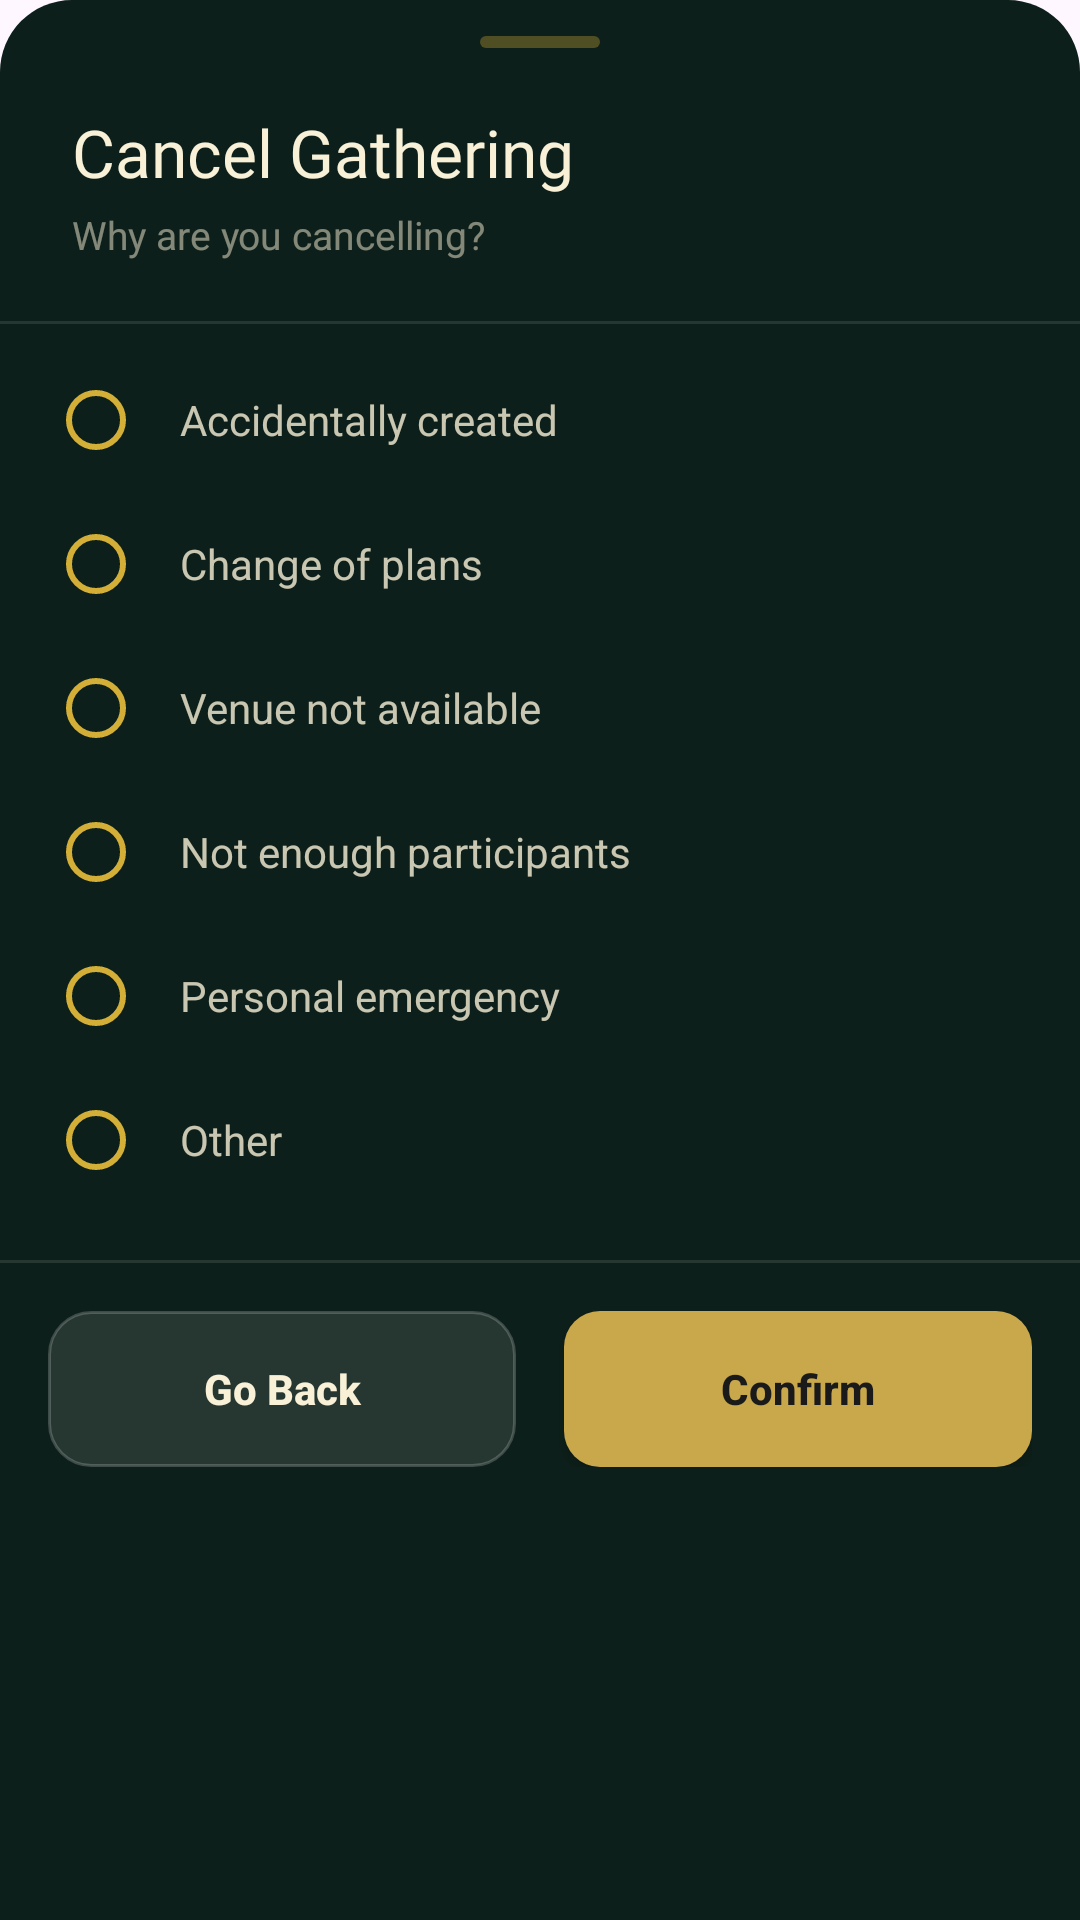

Write the Android layout XML for this screen, with the resource values it uses.
<!-- AndroidManifest.xml: application theme Theme.GatherForGood -->
<!-- res/layout/dialog_cancel_gathering.xml -->
<?xml version="1.0" encoding="utf-8"?>
<LinearLayout xmlns:android="http://schemas.android.com/apk/res/android"
    xmlns:app="http://schemas.android.com/apk/res-auto"
    android:layout_width="match_parent"
    android:layout_height="wrap_content"
    android:background="@drawable/bg_dialog_cancel"
    android:orientation="vertical"
    android:paddingBottom="24dp">

    
    <View
        android:layout_width="40dp"
        android:layout_height="4dp"
        android:layout_gravity="center_horizontal"
        android:layout_marginTop="12dp"
        android:background="@drawable/bg_drag_handle" />

    
    <TextView
        android:layout_width="wrap_content"
        android:layout_height="wrap_content"
        android:layout_marginStart="24dp"
        android:layout_marginTop="20dp"
        android:fontFamily="@font/playfair_display_bold"
        android:text="Cancel Gathering"
        android:textColor="#F9F1D7"
        android:textSize="22sp" />

    
    <TextView
        android:layout_width="wrap_content"
        android:layout_height="wrap_content"
        android:layout_marginStart="24dp"
        android:layout_marginTop="4dp"
        android:text="Why are you cancelling?"
        android:textColor="#80F9F1D7"
        android:textSize="13sp" />

    
    <View
        android:layout_width="match_parent"
        android:layout_height="1dp"
        android:layout_marginTop="20dp"
        android:background="#1AFFFFFF" />

    
    <RadioGroup
        android:id="@+id/rgReasons"
        android:layout_width="match_parent"
        android:layout_height="wrap_content"
        android:orientation="vertical"
        android:paddingHorizontal="16dp"
        android:paddingTop="8dp"
        android:paddingBottom="8dp">

        <RadioButton
            android:id="@+id/rbAccidental"
            style="@style/CancelReasonRadio"
            android:text="Accidentally created" />

        <RadioButton
            android:id="@+id/rbChangePlans"
            style="@style/CancelReasonRadio"
            android:text="Change of plans" />

        <RadioButton
            android:id="@+id/rbVenue"
            style="@style/CancelReasonRadio"
            android:text="Venue not available" />

        <RadioButton
            android:id="@+id/rbParticipants"
            style="@style/CancelReasonRadio"
            android:text="Not enough participants" />

        <RadioButton
            android:id="@+id/rbEmergency"
            style="@style/CancelReasonRadio"
            android:text="Personal emergency" />

        <RadioButton
            android:id="@+id/rbOther"
            style="@style/CancelReasonRadio"
            android:text="Other" />

    </RadioGroup>

    
    <View
        android:layout_width="match_parent"
        android:layout_height="1dp"
        android:layout_marginTop="8dp"
        android:background="#1AFFFFFF" />

    
    <LinearLayout
        android:layout_width="match_parent"
        android:layout_height="wrap_content"
        android:layout_marginTop="16dp"
        android:orientation="horizontal"
        android:paddingHorizontal="16dp">

        <Button
            android:id="@+id/btnDialogGoBack"
            android:layout_width="0dp"
            android:layout_height="52dp"
            android:layout_marginEnd="8dp"
            android:layout_weight="1"
            android:background="@drawable/bg_btn_ghost"
            android:text="Go Back"
            android:textAllCaps="false"
            android:textColor="#F9F1D7"
            android:textSize="14sp"
            android:textStyle="bold" />

        <androidx.appcompat.widget.AppCompatButton
            android:id="@+id/btnDialogConfirm"
            android:layout_width="0dp"
            android:layout_height="52dp"
            android:layout_marginStart="8dp"
            android:layout_weight="1"
            android:background="@drawable/bg_button_confirm"
            android:textColor="#1A1A1A"
            android:text="Confirm"
            android:textAllCaps="false"
            android:textSize="14sp"
            android:textStyle="bold" />

    </LinearLayout>

</LinearLayout>
<!-- resources referenced by this layout -->
<resources>
  <!-- drawable bg_btn_ghost (drawable) -->
  <?xml version="1.0" encoding="utf-8"?>
  <shape xmlns:android="http://schemas.android.com/apk/res/android">
      <solid android:color="#1AFFFFFF" />
      <stroke
          android:width="1dp"
          android:color="#33FFFFFF" />
      <corners android:radius="14dp" />
  </shape>
  <!-- drawable bg_button_confirm (drawable) -->
  <?xml version="1.0" encoding="utf-8"?>
  <shape xmlns:android="http://schemas.android.com/apk/res/android"
      android:shape="rectangle">
      <solid android:color="#C9A84C" /> 
      <corners android:radius="12dp" />
  </shape>
  <!-- drawable bg_dialog_cancel (drawable) -->
  <?xml version="1.0" encoding="utf-8"?>
  <shape xmlns:android="http://schemas.android.com/apk/res/android">
      <solid android:color="#0D1F1A" />
      <corners
          android:topLeftRadius="24dp"
          android:topRightRadius="24dp" />
  </shape>
  <!-- drawable bg_drag_handle (drawable) -->
  <?xml version="1.0" encoding="utf-8"?>
  <shape xmlns:android="http://schemas.android.com/apk/res/android">
      <solid android:color="#55D4AF37" />
      <corners android:radius="2dp" />
  </shape>
  <style name="CancelReasonRadio" parent="Widget.AppCompat.CompoundButton.RadioButton">
          <item name="android:textColor">#CCF9F1D7</item>
          <item name="android:textSize">14sp</item>
          <item name="android:paddingStart">12dp</item>
          <item name="android:paddingTop">14dp</item>
          <item name="android:paddingBottom">14dp</item>
          <item name="android:layout_width">match_parent</item>
          <item name="android:layout_height">wrap_content</item>
          <item name="buttonTint">#D4AF37</item>
      </style>
  <style name="Theme.GatherForGood" parent="Base.Theme.GatherForGood" />
  <style name="Base.Theme.GatherForGood" parent="Theme.Material3.DayNight.NoActionBar">
          
          
      </style>
</resources>
